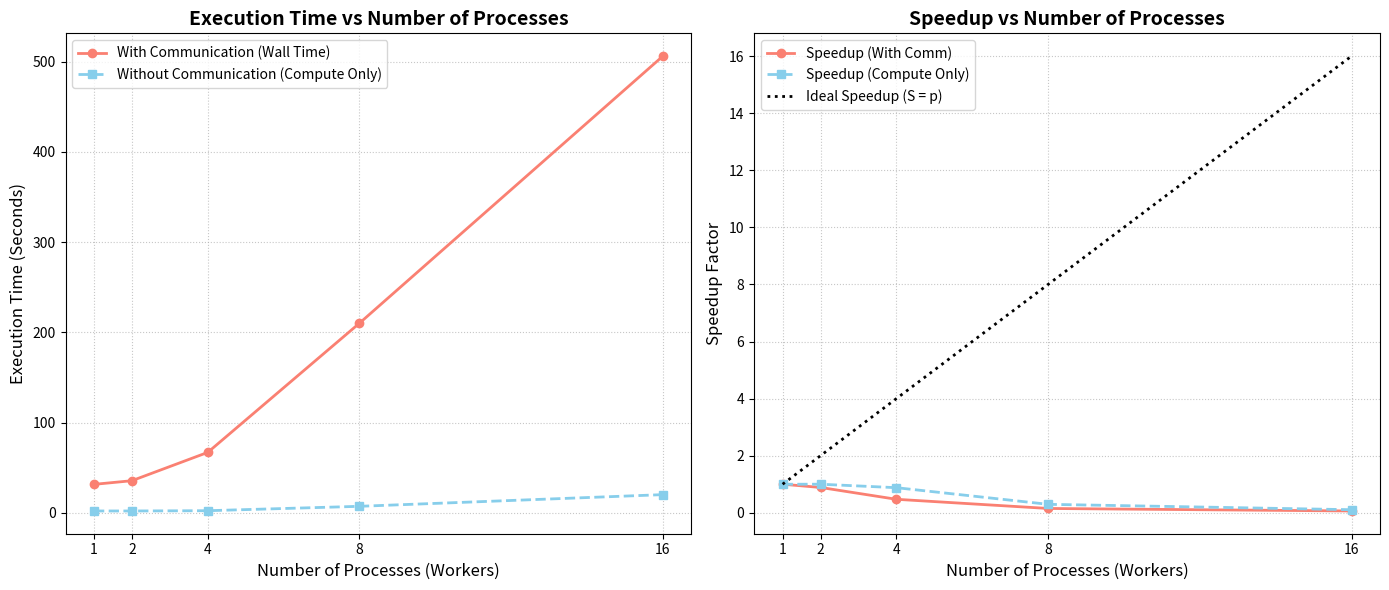

Write the Python code that produced this figure.
import matplotlib.pyplot as plt

worker_counts = [1, 2, 4, 8, 16]
times_with_comm = [31.66, 35.71, 67.09, 210.25, 506.15]
times_without_comm = [2.17, 2.17, 2.47, 7.34, 20.28]

t1_with = times_with_comm[0]
t1_without = times_without_comm[0]

speedup_with = [t1_with / t for t in times_with_comm]
speedup_without = [t1_without / t for t in times_without_comm]

fig, (ax1, ax2) = plt.subplots(1, 2, figsize=(14, 6))

# Biểu đồ 1: Thời gian chạy
ax1.plot(worker_counts, times_with_comm, 'o-', color='salmon', linewidth=2, label='With Communication (Wall Time)')
ax1.plot(worker_counts, times_without_comm, 's--', color='skyblue', linewidth=2, label='Without Communication (Compute Only)')
ax1.set_xlabel('Number of Processes (Workers)', fontsize=12)
ax1.set_ylabel('Execution Time (Seconds)', fontsize=12)
ax1.set_title('Execution Time vs Number of Processes', fontsize=14, fontweight='bold')
ax1.set_xticks(worker_counts)
ax1.grid(True, linestyle=':', alpha=0.7)
ax1.legend(fontsize=10)

# Biểu đồ 2: Độ tăng tốc (Speedup)
ax2.plot(worker_counts, speedup_with, 'o-', color='salmon', linewidth=2, label='Speedup (With Comm)')
ax2.plot(worker_counts, speedup_without, 's--', color='skyblue', linewidth=2, label='Speedup (Compute Only)')
ax2.plot(worker_counts, worker_counts, 'k:', linewidth=2, label='Ideal Speedup (S = p)')
ax2.set_xlabel('Number of Processes (Workers)', fontsize=12)
ax2.set_ylabel('Speedup Factor', fontsize=12)
ax2.set_title('Speedup vs Number of Processes', fontsize=14, fontweight='bold')
ax2.set_xticks(worker_counts)
ax2.grid(True, linestyle=':', alpha=0.7)
ax2.legend(fontsize=10)

plt.tight_layout()
plt.savefig('speedup_plot_manual.png', dpi=300)
print("Đã vẽ xong biểu đồ và lưu thành speedup_plot_manual.png")
